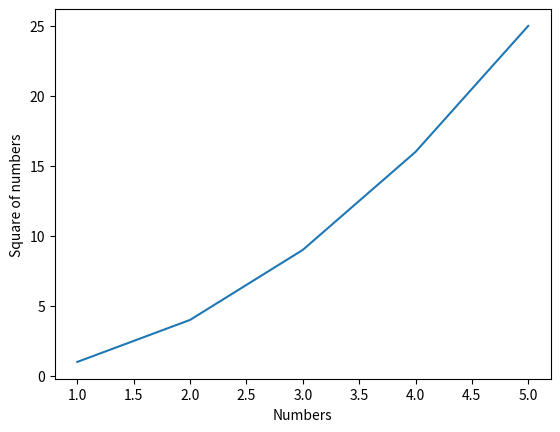
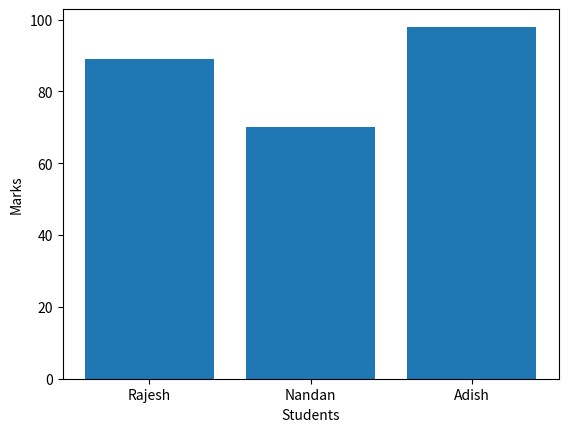
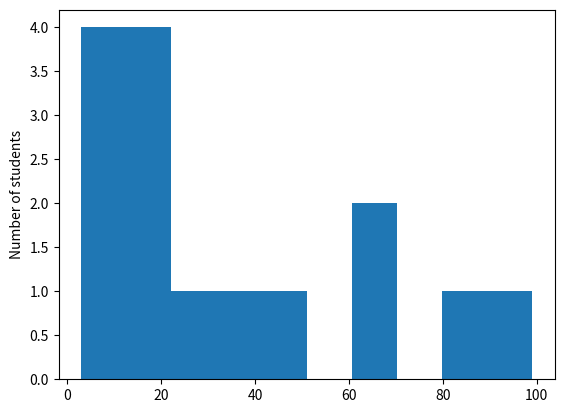
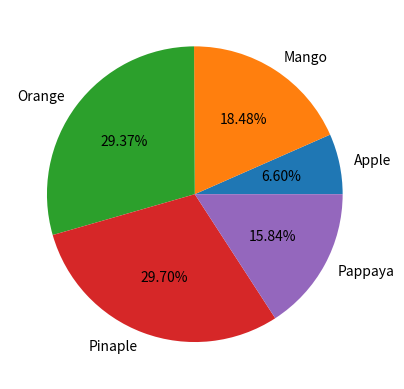

These figures' Python source, in order:
import matplotlib.pyplot as plt

x=[1,2,3,4,5]
y=[1,4,9,16,25]

plt.plot(x,y)
plt.xlabel("Numbers")
plt.ylabel("Square of numbers")
plt.show()

Students=["Rajesh","Nandan","Adish"]
marks=[89,70,98]
plt.bar(Students,marks)
plt.xlabel("Students")
plt.ylabel("Marks")
plt.show()

Marks=[3,5,4,8,19,13,20,15,99,67,45,23,88,33,67]
plt.hist(Marks)
plt.ylabel("Number of students")
plt.show()

Fruits=["Apple","Mango","Orange","Pinaple","Pappaya"]
quantities=[20,56,89,90,48]

plt.pie(quantities,labels=Fruits,autopct='%1.2f%%')
plt.show()
